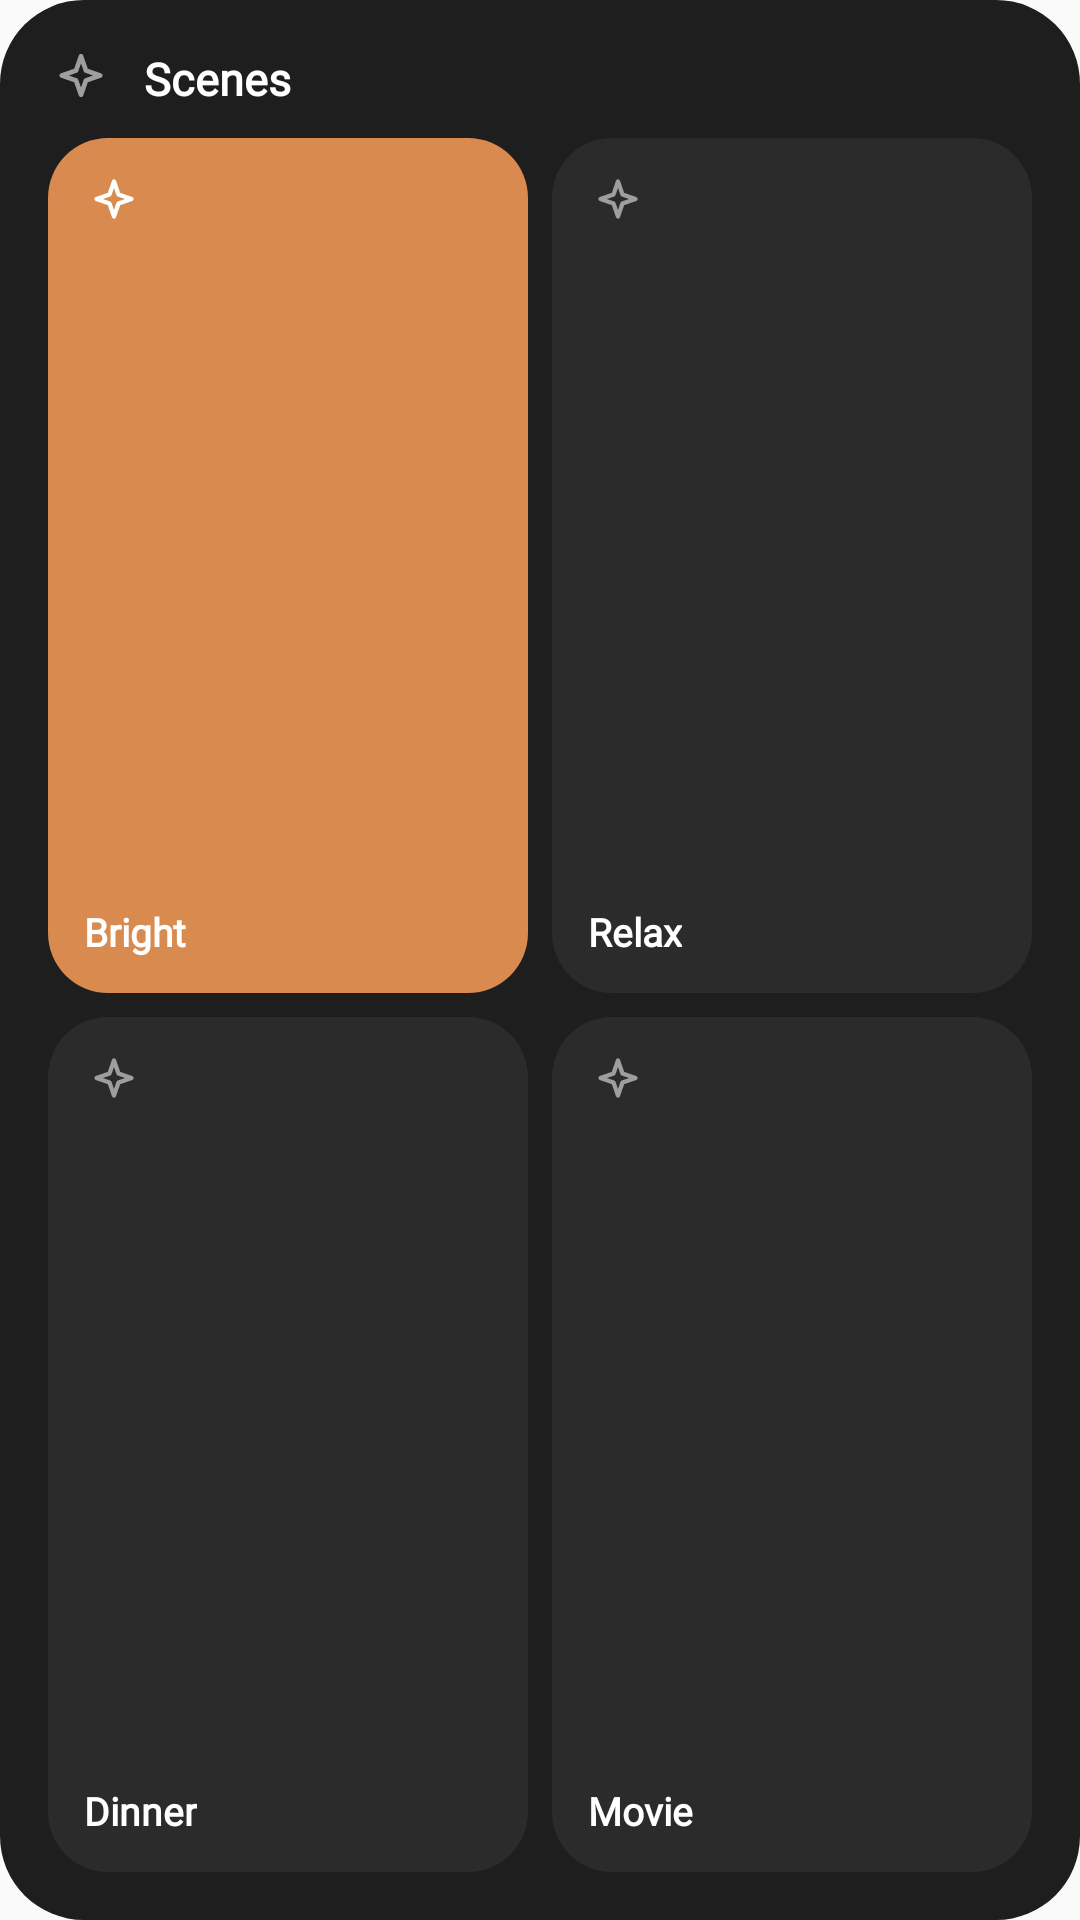

Produce the Android XML layout that renders to this screen, including the resource entries it uses.
<!-- AndroidManifest.xml: application theme AppTheme -->
<!-- res/layout/wgp_scenes.xml -->
<?xml version="1.0" encoding="utf-8"?>
<FrameLayout xmlns:android="http://schemas.android.com/apk/res/android"
    android:id="@android:id/background"
    android:layout_width="match_parent"
    android:layout_height="match_parent">
    <ImageView android:layout_width="match_parent" android:layout_height="match_parent" android:scaleType="fitXY" android:src="@drawable/wg_card" android:tint="#1E1E1E" android:importantForAccessibility="no" />
    <LinearLayout android:layout_width="match_parent" android:layout_height="match_parent" android:orientation="vertical" android:padding="16dp">
<LinearLayout android:layout_width="match_parent" android:layout_height="wrap_content" android:gravity="center_vertical" android:orientation="horizontal">
      <ImageView android:layout_width="22dp" android:layout_height="22dp" android:layout_marginEnd="10dp" android:src="@drawable/wi_sparkle" android:tint="#9E9E9E" />
      <LinearLayout android:layout_width="0dp" android:layout_height="wrap_content" android:layout_weight="1" android:orientation="vertical">
        <TextView style="@style/WgText.Bold" android:layout_width="wrap_content" android:layout_height="wrap_content" android:text="Scenes" android:textColor="#FFFFFF" android:textSize="15sp" /></LinearLayout></LinearLayout><FrameLayout android:layout_width="8dp" android:layout_height="8dp" /><LinearLayout android:layout_width="match_parent" android:layout_height="0dp" android:layout_weight="1" android:gravity="center_vertical" android:orientation="horizontal"><FrameLayout android:layout_width="0dp" android:layout_height="match_parent" android:layout_weight="1">
      <ImageView android:layout_width="match_parent" android:layout_height="match_parent" android:scaleType="fitXY" android:src="@drawable/wg_inner" android:tint="#D98A4E" />
      <LinearLayout android:layout_width="match_parent" android:layout_height="match_parent" android:orientation="vertical" android:padding="12dp">
        <ImageView android:layout_width="20dp" android:layout_height="20dp" android:src="@drawable/wi_sparkle" android:tint="#FFFFFF" />
        <FrameLayout android:layout_width="match_parent" android:layout_height="0dp" android:layout_weight="1" />
        <TextView style="@style/WgText.Bold" android:layout_width="wrap_content" android:layout_height="wrap_content" android:text="Bright" android:textColor="#FFFFFF" android:textSize="13sp" /></LinearLayout></FrameLayout><FrameLayout android:layout_width="8dp" android:layout_height="8dp" /><FrameLayout android:layout_width="0dp" android:layout_height="match_parent" android:layout_weight="1">
      <ImageView android:layout_width="match_parent" android:layout_height="match_parent" android:scaleType="fitXY" android:src="@drawable/wg_inner" android:tint="#2B2B2B" />
      <LinearLayout android:layout_width="match_parent" android:layout_height="match_parent" android:orientation="vertical" android:padding="12dp">
        <ImageView android:layout_width="20dp" android:layout_height="20dp" android:src="@drawable/wi_sparkle" android:tint="#9E9E9E" />
        <FrameLayout android:layout_width="match_parent" android:layout_height="0dp" android:layout_weight="1" />
        <TextView style="@style/WgText.Bold" android:layout_width="wrap_content" android:layout_height="wrap_content" android:text="Relax" android:textColor="#FFFFFF" android:textSize="13sp" /></LinearLayout></FrameLayout></LinearLayout><FrameLayout android:layout_width="8dp" android:layout_height="8dp" /><LinearLayout android:layout_width="match_parent" android:layout_height="0dp" android:layout_weight="1" android:gravity="center_vertical" android:orientation="horizontal"><FrameLayout android:layout_width="0dp" android:layout_height="match_parent" android:layout_weight="1">
      <ImageView android:layout_width="match_parent" android:layout_height="match_parent" android:scaleType="fitXY" android:src="@drawable/wg_inner" android:tint="#2B2B2B" />
      <LinearLayout android:layout_width="match_parent" android:layout_height="match_parent" android:orientation="vertical" android:padding="12dp">
        <ImageView android:layout_width="20dp" android:layout_height="20dp" android:src="@drawable/wi_sparkle" android:tint="#9E9E9E" />
        <FrameLayout android:layout_width="match_parent" android:layout_height="0dp" android:layout_weight="1" />
        <TextView style="@style/WgText.Bold" android:layout_width="wrap_content" android:layout_height="wrap_content" android:text="Dinner" android:textColor="#FFFFFF" android:textSize="13sp" /></LinearLayout></FrameLayout><FrameLayout android:layout_width="8dp" android:layout_height="8dp" /><FrameLayout android:layout_width="0dp" android:layout_height="match_parent" android:layout_weight="1">
      <ImageView android:layout_width="match_parent" android:layout_height="match_parent" android:scaleType="fitXY" android:src="@drawable/wg_inner" android:tint="#2B2B2B" />
      <LinearLayout android:layout_width="match_parent" android:layout_height="match_parent" android:orientation="vertical" android:padding="12dp">
        <ImageView android:layout_width="20dp" android:layout_height="20dp" android:src="@drawable/wi_sparkle" android:tint="#9E9E9E" />
        <FrameLayout android:layout_width="match_parent" android:layout_height="0dp" android:layout_weight="1" />
        <TextView style="@style/WgText.Bold" android:layout_width="wrap_content" android:layout_height="wrap_content" android:text="Movie" android:textColor="#FFFFFF" android:textSize="13sp" /></LinearLayout></FrameLayout></LinearLayout>
    </LinearLayout>
</FrameLayout>
<!-- resources referenced by this layout -->
<resources>
  <!-- drawable wg_card (drawable) -->
  <?xml version="1.0" encoding="utf-8"?>
  <shape xmlns:android="http://schemas.android.com/apk/res/android" android:shape="rectangle">
      <solid android:color="#FFFFFFFF" />
      <corners android:radius="28dp" />
  </shape>
  <!-- drawable wg_inner (drawable) -->
  <?xml version="1.0" encoding="utf-8"?>
  <shape xmlns:android="http://schemas.android.com/apk/res/android" android:shape="rectangle">
      <solid android:color="#FFFFFFFF" />
      <corners android:radius="18dp" />
  </shape>
  <!-- drawable wi_sparkle (drawable) -->
  <?xml version="1.0" encoding="utf-8"?>
  <vector xmlns:android="http://schemas.android.com/apk/res/android" android:width="24dp" android:height="24dp"
      android:viewportWidth="24" android:viewportHeight="24">
      <path android:strokeColor="#FFFFFFFF" android:strokeWidth="1.7" android:strokeLineCap="round" android:strokeLineJoin="round" android:fillColor="#00000000"
          android:pathData="M12 3l1.8 5.2L19 10l-5.2 1.8L12 17l-1.8-5.2L5 10l5.2-1.8z" />
  </vector>
  <style name="WgText.Bold">
          <item name="android:textStyle">bold</item>
      </style>
  <style name="AppTheme" parent="Theme.AppCompat.Light.DarkActionBar">
          
          <item name="colorPrimary">@color/colorPrimary</item>
          <item name="colorPrimaryDark">@color/colorPrimaryDark</item>
          <item name="colorAccent">@color/colorAccent</item>
      </style>
  <!-- not gathered from this repository: default colours our renderer supplied (Android Studio template values) -->
  <color name="colorPrimary">#FF6200EE</color>
  <color name="colorPrimaryDark">#FF3700B3</color>
  <color name="colorAccent">#FF03DAC5</color>
</resources>
